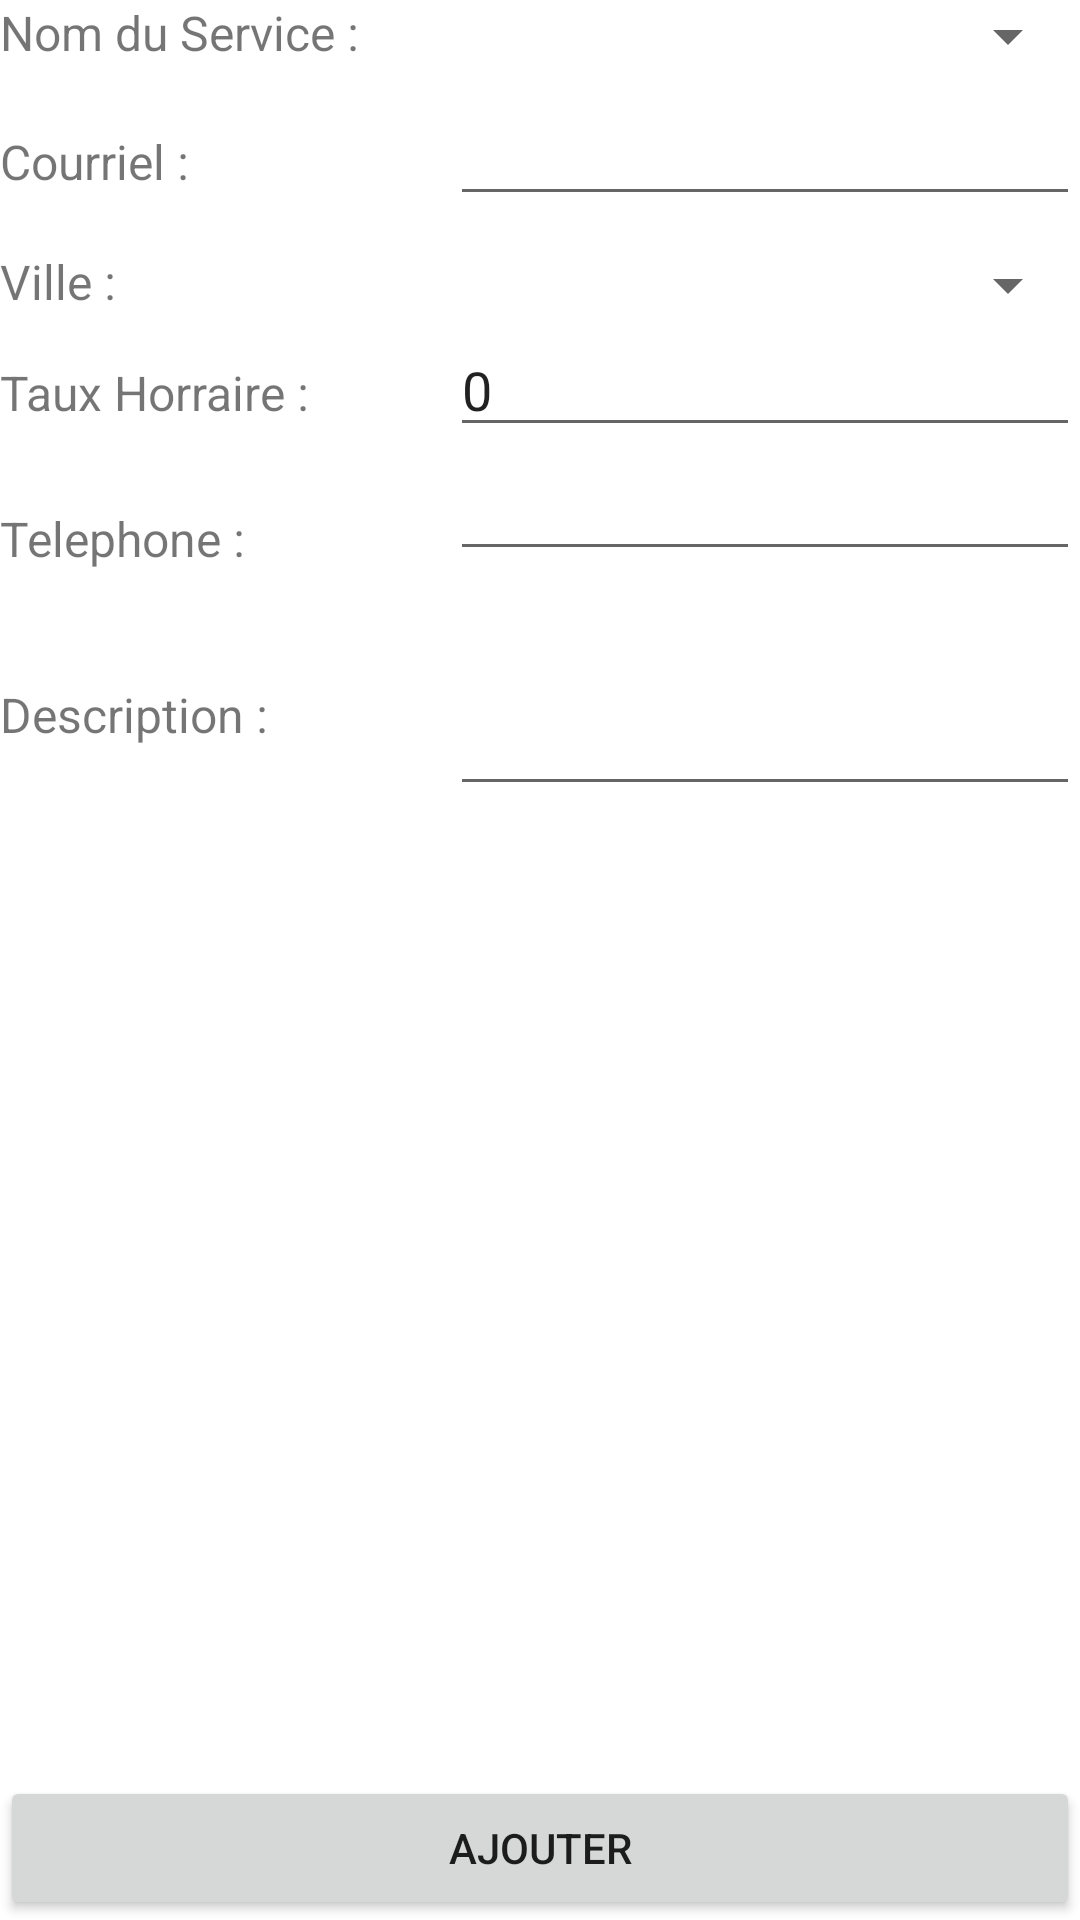

Write the Android layout XML for this screen, with the resource values it uses.
<!-- AndroidManifest.xml: application theme AppTheme -->
<!-- res/layout/activity_service.xml -->
<?xml version="1.0" encoding="utf-8"?>
<RelativeLayout xmlns:android="http://schemas.android.com/apk/res/android"
    android:orientation="vertical" android:layout_width="match_parent"
    android:layout_height="match_parent">


    <Button
        android:text="Ajouter"
        android:layout_width="match_parent"
        android:layout_height="wrap_content"
        android:id="@+id/buttonAjouter"
        android:layout_alignParentBottom="true"
        android:layout_alignParentStart="true" />

    <EditText
        android:layout_width="wrap_content"
        android:layout_height="wrap_content"
        android:inputType="textEmailAddress"
        android:ems="10"
        android:id="@+id/editTextServiceEmail"
        android:layout_alignBaseline="@+id/textViewServiceEmail"
        android:layout_alignBottom="@+id/textViewServiceEmail"
        android:layout_alignParentEnd="true" />

    <EditText
        android:layout_width="wrap_content"
        android:layout_height="wrap_content"
        android:inputType="numberSigned"
        android:ems="10"
        android:id="@+id/editTextServiceNoTel"
        android:layout_below="@+id/editTextTauxHorraire"
        android:layout_alignParentEnd="true" />

    <EditText
        android:layout_width="wrap_content"
        android:layout_height="wrap_content"
        android:inputType="textMultiLine"
        android:ems="10"
        android:id="@+id/editTextDescription"
        android:layout_alignTop="@+id/textViewDescription"
        android:layout_alignParentEnd="true" />

    <TextView
        android:text="Description : "
        android:layout_width="match_parent"
        android:layout_height="wrap_content"
        android:id="@+id/textViewDescription"
        android:textSize="16sp"
        android:layout_marginTop="37dp"
        android:layout_below="@+id/editTextServiceNoTel"
        android:layout_alignParentStart="true" />

    <Spinner
        android:layout_width="match_parent"
        android:layout_height="wrap_content"
        android:id="@+id/spinnerVilleAjoutService"
        android:layout_alignTop="@+id/textViewVille"
        android:layout_alignParentStart="true"
        android:layout_marginStart="41dp" />

    <TextView
        android:text="Taux Horraire :"
        android:layout_width="match_parent"
        android:layout_height="wrap_content"
        android:id="@+id/textViewTauxHorraire"
        android:textSize="16sp"
        android:layout_below="@+id/spinnerVilleAjoutService"
        android:layout_alignParentStart="true"
        android:layout_marginTop="13dp" />

    <TextView
        android:layout_width="match_parent"
        android:layout_height="wrap_content"
        android:id="@+id/textViewServiceEmail"
        android:textSize="16sp"
        android:text="Courriel : "
        android:layout_marginTop="19dp"
        android:layout_below="@+id/spinnerServiceAjout"
        android:layout_alignParentStart="true" />

    <TextView
        android:text="Telephone :"
        android:layout_width="match_parent"
        android:layout_height="wrap_content"
        android:id="@+id/textViewServPhone"
        android:textSize="16sp"
        android:layout_above="@+id/textViewDescription"
        android:layout_alignParentStart="true" />

    <TextView
        android:text="Nom du Service :"
        android:layout_height="wrap_content"
        android:id="@+id/nomService"
        android:textSize="16sp"
        android:layout_width="match_parent"
        android:layout_alignParentTop="true"
        android:layout_alignParentStart="true" />

    <EditText
        android:layout_width="wrap_content"
        android:layout_height="wrap_content"
        android:inputType="numberDecimal"
        android:ems="10"
        android:id="@+id/editTextTauxHorraire"
        android:text="0"
        android:layout_alignBaseline="@+id/textViewTauxHorraire"
        android:layout_alignBottom="@+id/textViewTauxHorraire"
        android:layout_alignParentEnd="true" />

    <Spinner
        android:layout_width="match_parent"
        android:layout_height="wrap_content"
        android:layout_marginLeft="135dp"
        android:id="@+id/spinnerServiceAjout"
        android:layout_alignParentTop="true"
        android:layout_alignParentStart="true" />

    <TextView
        android:text="Ville :"
        android:layout_width="match_parent"
        android:layout_height="wrap_content"
        android:id="@+id/textViewVille"
        android:textSize="16sp"
        android:layout_marginTop="11dp"
        android:layout_below="@+id/editTextServiceEmail"
        android:layout_alignParentStart="true" />


</RelativeLayout>
<!-- resources referenced by this layout -->
<resources>

</resources>
